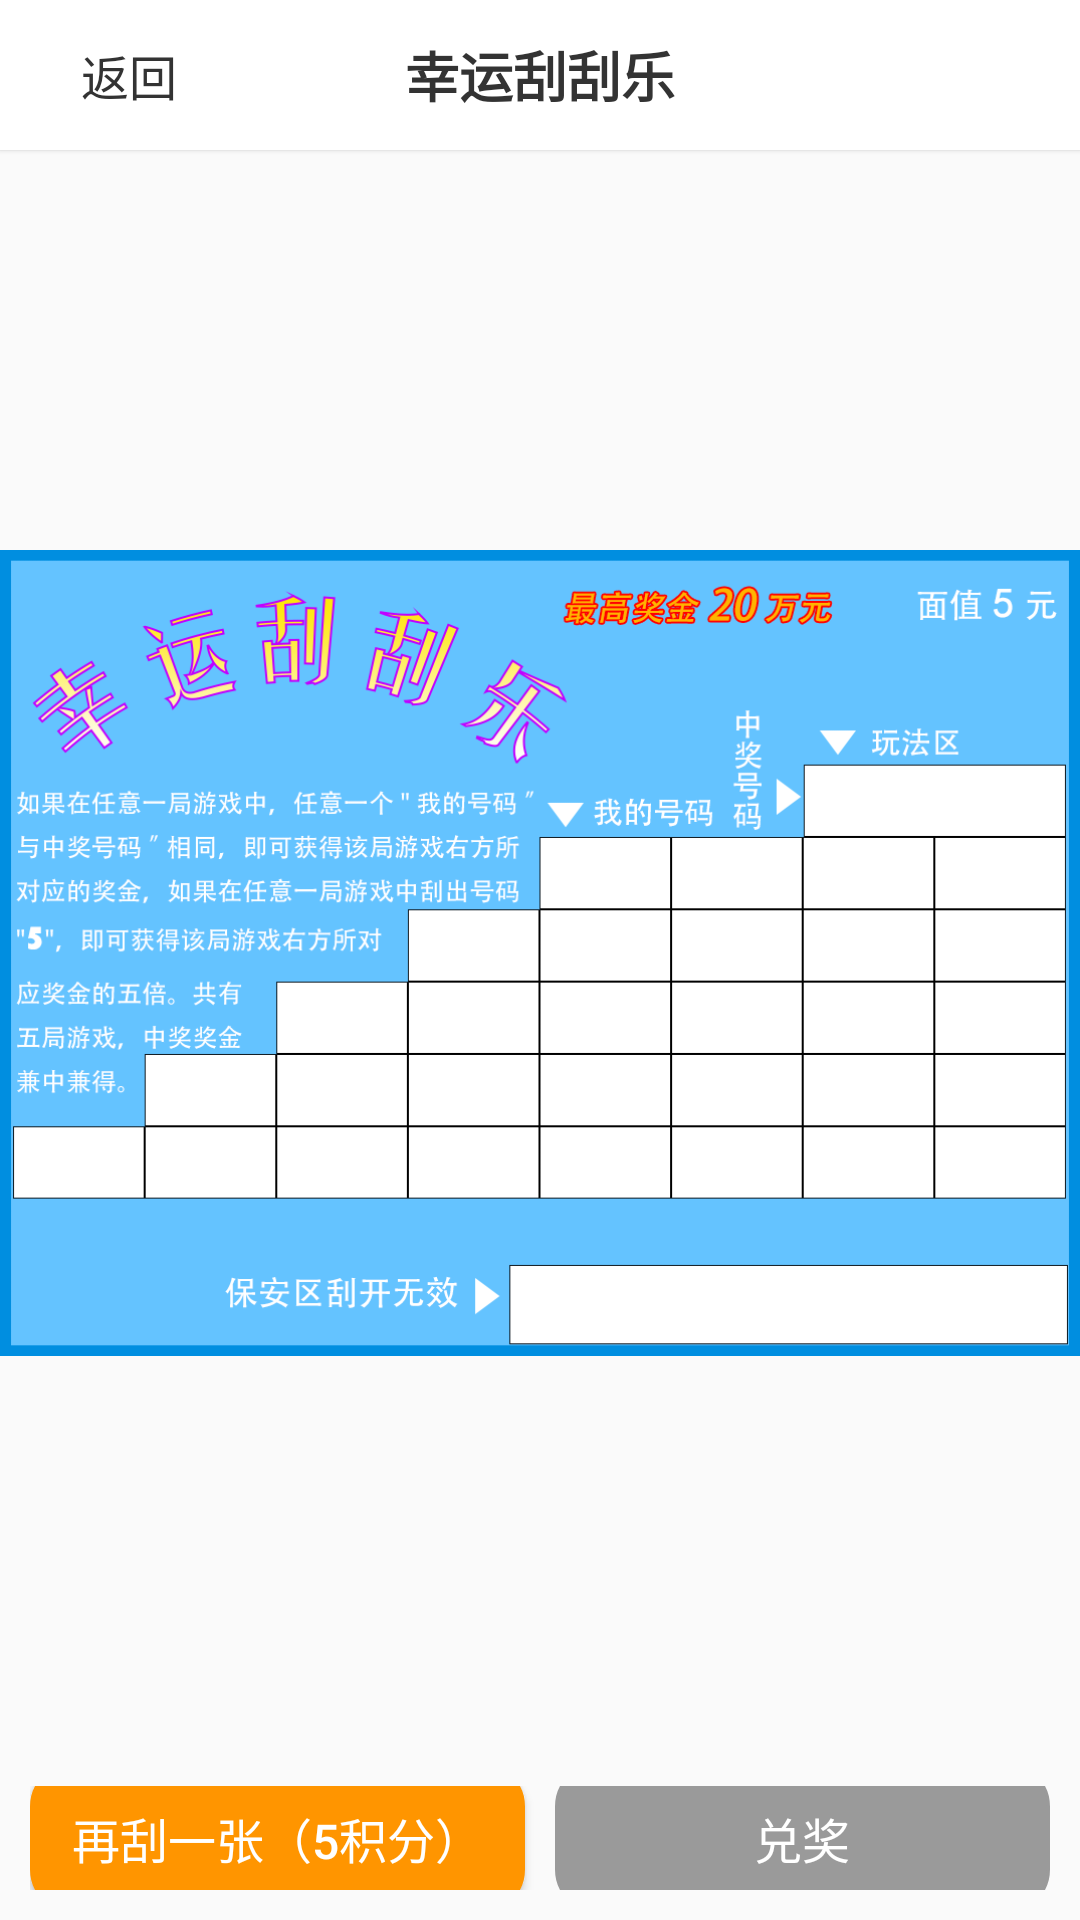

The Android layout XML behind this screen, and the referenced resources:
<!-- AndroidManifest.xml: application theme Theme.Weixin -->
<!-- res/layout/activity_ggl.xml -->
<?xml version="1.0" encoding="utf-8"?>
<LinearLayout xmlns:android="http://schemas.android.com/apk/res/android"
    xmlns:app="http://schemas.android.com/apk/res-auto"
    android:orientation="vertical"
    android:layout_width="match_parent"
    android:layout_height="match_parent">
    
    <LinearLayout
        android:layout_width="match_parent"
        android:layout_height="50dp"
        android:background="#FFFFFF"
        android:gravity="center_vertical"
        android:paddingHorizontal="12dp"
        android:elevation="1dp">
        <TextView
            android:id="@+id/tv_back"
            android:layout_width="wrap_content"
            android:layout_height="wrap_content"
            android:layout_marginLeft="15dp"
            android:text="返回"
            android:textColor="#333333"
            android:textSize="16sp" />

        <TextView
            android:layout_width="0dp"
            android:layout_height="wrap_content"
            android:layout_weight="1"
            android:text="幸运刮刮乐"
            android:textSize="18sp"
            android:textColor="#333333"
            android:textStyle="bold"
            android:gravity="center"
            />
        <TextView
            android:id="@+id/add_gift"
            android:layout_width="wrap_content"
            android:layout_height="wrap_content"
            android:layout_marginLeft="15dp"
            android:text="添加"
            android:textColor="#333333"
            android:visibility="invisible"
            android:textSize="16sp" />
    </LinearLayout>

    <ImageView
        android:id="@+id/imageView"
        android:layout_width="wrap_content"
        android:layout_height="wrap_content"
        app:srcCompat="@mipmap/model" />
    
    <LinearLayout
        android:layout_width="match_parent"
        android:orientation="horizontal"
        android:gravity="center"
        android:padding="10dp"
        android:layout_height="wrap_content">

        <Button
            android:id="@+id/btn_gen"
            android:text="再刮一张（5积分）"
            android:background="@drawable/shape_btn_round"
            android:textColor="#fff"
            android:textSize="16sp"
            android:layout_weight="1"
            android:layout_width="0dp"
            android:layout_height="50dp"/>

        <Button
            android:id="@+id/btn_check"
            android:layout_width="0dp"
            android:layout_height="50dp"
            android:layout_marginStart="10dp"
            android:layout_weight="1"
            android:background="@drawable/btn_primary"
            android:stateListAnimator="@null"
            android:text="兑奖"
            android:enabled="false"
            android:textColor="@color/white"
            android:textSize="16sp" />

    </LinearLayout>
</LinearLayout>
<!-- resources referenced by this layout -->
<resources>
  <color name="white">#FFFFFFFF</color>
  <!-- drawable btn_primary (drawable) -->
  <?xml version="1.0" encoding="utf-8"?>
  <selector xmlns:android="http://schemas.android.com/apk/res/android">
      <item android:state_enabled="false">
          <shape>
              <corners android:radius="14dp" />
              <solid android:color="#9A9A9A"/>
              <stroke android:width="1dp" android:color="#9A9A9A" />
          </shape>
      </item>
  
      <item  android:state_pressed="false">
          <shape>
              <corners android:radius="14dp" />
              <solid android:color="#53A5FD"/>
              <stroke android:width="1dp" android:color="#53A5FD" />
          </shape>
      </item>
  
      <item  android:state_pressed="true"> 
          <shape>
              <corners android:radius="14dp" />
              <solid android:color="#31458D"/>
              <stroke android:width="1dp" android:color="#31458D" />
          </shape>
      </item>
  </selector>
  <!-- drawable shape_btn_round (drawable) -->
  <?xml version="1.0" encoding="utf-8"?>
  <selector xmlns:android="http://schemas.android.com/apk/res/android">
  <item android:state_enabled="false">
      <shape>
          <corners android:radius="14dp" />
          <solid android:color="#9A9A9A"/>
          <stroke android:width="1dp" android:color="#9A9A9A" />
      </shape>
  </item>
  
  <item  android:state_pressed="false">
      <shape>
          <corners android:radius="14dp" />
          <solid android:color="#FF9500"/>
          <stroke android:width="1dp" android:color="#FF9500" />
      </shape>
  </item>
  
  <item  android:state_pressed="true"> 
      <shape>
          <corners android:radius="14dp" />
          <solid android:color="#E28400"/>
          <stroke android:width="1dp" android:color="#E28400" />
      </shape>
  </item>
  </selector>
  <!-- mipmap model: png bitmap (mipmap-hdpi, 110470 bytes) -->
  <style name="Theme.Weixin" parent="Theme.MaterialComponents.DayNight.NoActionBar.Bridge">
          
          <item name="colorPrimary">#07C160</item>
          <item name="colorPrimaryVariant">#06AD56</item>
          <item name="colorOnPrimary">#FFFFFF</item>
  
          
          <item name="colorSecondary">#12B7F5</item>
          <item name="colorSecondaryVariant">#0E99D1</item>
          <item name="colorOnSecondary">#FFFFFF</item>
  
          
          <item name="android:statusBarColor" tools:targetApi="l">#FFFFFF</item>
          
          <item name="android:windowLightStatusBar" tools:targetApi="m">true</item>
      </style>
</resources>
